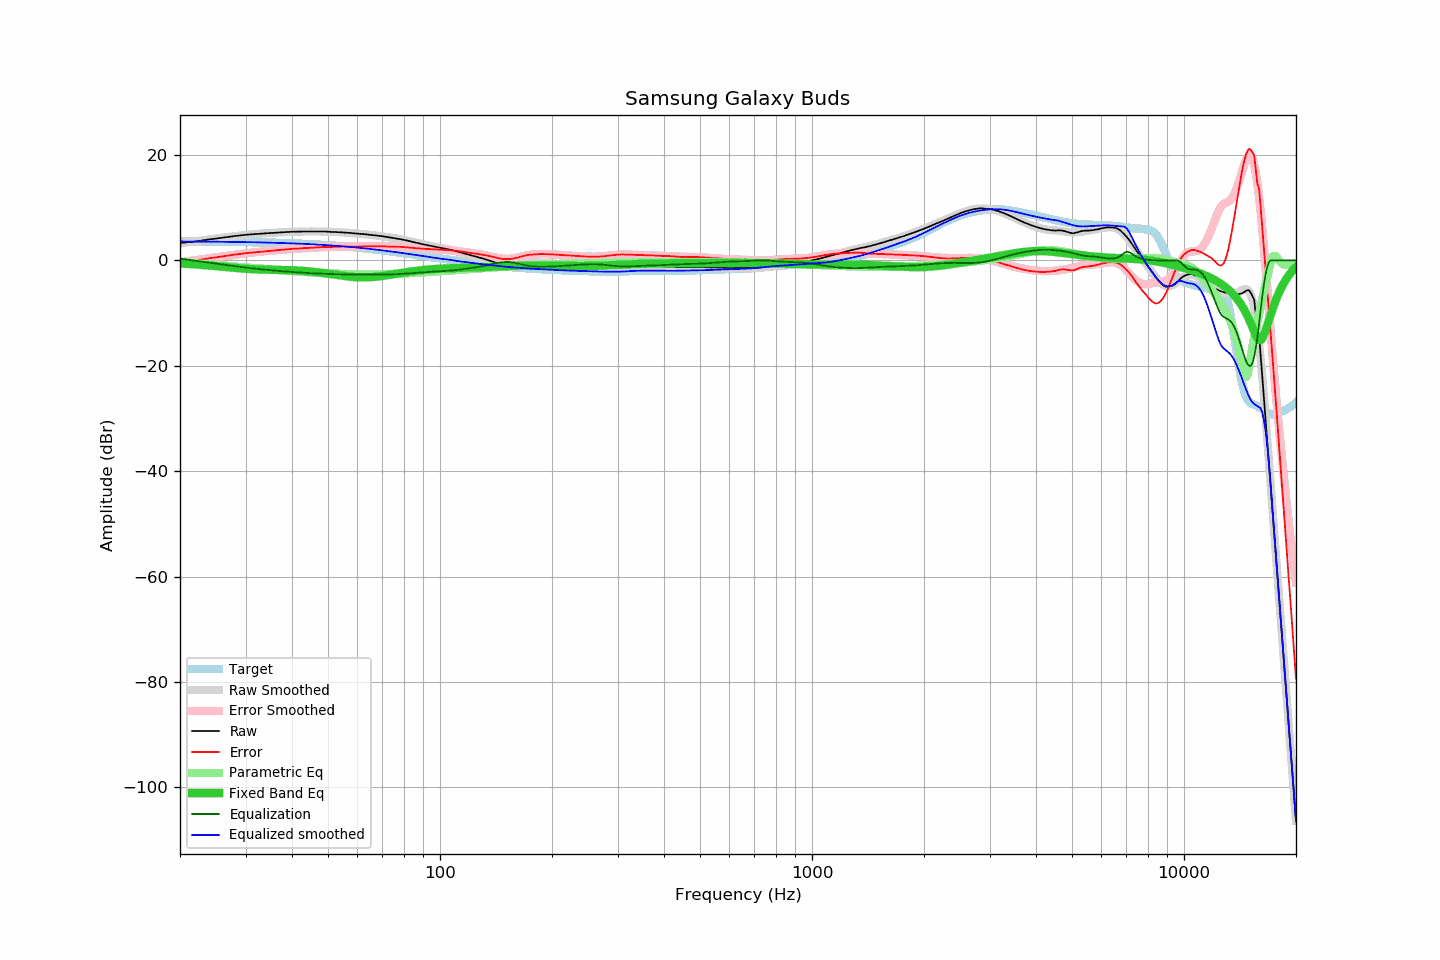

The table this chart was drawn from, first rows:
frequency, raw, error, smoothed, error_smoothed, equalization, parametric_eq, equalized_raw, equalized_smoothed, target
20, 3.31, -0.31, 3.26, -0.35, 0.35, -0.57, 3.66, 3.61, 3.62
21, 3.47, -0.14, 3.46, -0.14, 0.14, -0.66, 3.61, 3.60, 3.61
22, 3.59, -0.02, 3.65, 0.06, -0.06, -0.75, 3.53, 3.59, 3.60
23, 3.80, 0.21, 3.83, 0.25, -0.25, -0.86, 3.54, 3.58, 3.59
24, 4.01, 0.43, 4.01, 0.43, -0.43, -0.97, 3.57, 3.57, 3.58
25, 4.16, 0.59, 4.17, 0.61, -0.61, -1.08, 3.55, 3.56, 3.57
26, 4.33, 0.77, 4.32, 0.77, -0.77, -1.20, 3.55, 3.55, 3.55
27, 4.49, 0.95, 4.46, 0.93, -0.93, -1.31, 3.56, 3.53, 3.54
28, 4.63, 1.10, 4.59, 1.08, -1.08, -1.42, 3.55, 3.51, 3.52
29, 4.76, 1.25, 4.71, 1.22, -1.22, -1.51, 3.54, 3.50, 3.51
30, 4.87, 1.38, 4.83, 1.35, -1.35, -1.59, 3.52, 3.48, 3.49
31, 4.95, 1.47, 4.93, 1.46, -1.46, -1.65, 3.48, 3.47, 3.47
32, 5.02, 1.56, 5.02, 1.57, -1.57, -1.69, 3.44, 3.45, 3.45
33, 5.09, 1.66, 5.10, 1.67, -1.67, -1.73, 3.41, 3.43, 3.43
34, 5.15, 1.74, 5.17, 1.77, -1.77, -1.75, 3.38, 3.40, 3.41
35, 5.20, 1.81, 5.23, 1.85, -1.85, -1.76, 3.35, 3.38, 3.38
36, 5.28, 1.92, 5.28, 1.93, -1.93, -1.78, 3.35, 3.35, 3.36
37, 5.32, 1.98, 5.33, 2.00, -2.00, -1.79, 3.32, 3.33, 3.33
38, 5.37, 2.06, 5.36, 2.06, -2.06, -1.81, 3.30, 3.30, 3.31
39, 5.41, 2.13, 5.40, 2.13, -2.13, -1.83, 3.28, 3.27, 3.28
40, 5.46, 2.21, 5.43, 2.19, -2.19, -1.86, 3.27, 3.24, 3.25
41, 5.46, 2.24, 5.46, 2.24, -2.24, -1.89, 3.22, 3.22, 3.22
42, 5.47, 2.28, 5.48, 2.29, -2.29, -1.94, 3.17, 3.19, 3.19
43, 5.50, 2.34, 5.49, 2.34, -2.34, -1.99, 3.16, 3.15, 3.16
44, 5.50, 2.37, 5.50, 2.38, -2.38, -2.05, 3.12, 3.12, 3.12
45, 5.50, 2.41, 5.51, 2.42, -2.42, -2.11, 3.08, 3.09, 3.09
46, 5.50, 2.45, 5.50, 2.46, -2.46, -2.18, 3.04, 3.05, 3.05
47, 5.50, 2.48, 5.50, 2.49, -2.49, -2.26, 3.01, 3.01, 3.01
48, 5.50, 2.52, 5.49, 2.52, -2.52, -2.34, 2.98, 2.97, 2.97
49, 5.50, 2.56, 5.47, 2.54, -2.54, -2.42, 2.96, 2.93, 2.93
50, 5.46, 2.56, 5.45, 2.56, -2.56, -2.51, 2.89, 2.89, 2.89
51, 5.42, 2.56, 5.43, 2.58, -2.58, -2.60, 2.83, 2.85, 2.85
52, 5.41, 2.60, 5.41, 2.60, -2.60, -2.69, 2.81, 2.81, 2.81
53, 5.37, 2.60, 5.38, 2.61, -2.61, -2.77, 2.75, 2.76, 2.77
54, 5.35, 2.63, 5.34, 2.62, -2.62, -2.86, 2.72, 2.72, 2.72
55, 5.31, 2.63, 5.31, 2.64, -2.64, -2.93, 2.67, 2.67, 2.68
56, 5.28, 2.65, 5.27, 2.64, -2.64, -3.00, 2.63, 2.63, 2.63
57, 5.24, 2.65, 5.23, 2.65, -2.65, -3.07, 2.58, 2.58, 2.58
58, 5.20, 2.66, 5.19, 2.66, -2.66, -3.12, 2.54, 2.53, 2.53
59, 5.14, 2.65, 5.15, 2.66, -2.66, -3.16, 2.47, 2.48, 2.49
60, 5.10, 2.66, 5.10, 2.67, -2.67, -3.19, 2.43, 2.43, 2.44
61, 5.07, 2.68, 5.06, 2.67, -2.67, -3.21, 2.39, 2.38, 2.39
62, 5.01, 2.67, 5.01, 2.68, -2.68, -3.22, 2.33, 2.33, 2.34
63, 4.97, 2.68, 4.96, 2.68, -2.68, -3.22, 2.28, 2.28, 2.28
64, 4.91, 2.67, 4.91, 2.68, -2.68, -3.20, 2.22, 2.23, 2.23
65, 4.86, 2.68, 4.86, 2.68, -2.68, -3.18, 2.17, 2.18, 2.18
66, 4.82, 2.69, 4.81, 2.68, -2.68, -3.15, 2.13, 2.13, 2.13
67, 4.76, 2.68, 4.76, 2.68, -2.68, -3.10, 2.07, 2.07, 2.07
68, 4.71, 2.68, 4.70, 2.68, -2.68, -3.06, 2.03, 2.02, 2.02
69, 4.65, 2.68, 4.64, 2.68, -2.68, -3.00, 1.97, 1.97, 1.97
70, 4.60, 2.68, 4.58, 2.67, -2.67, -2.94, 1.92, 1.91, 1.91
71, 4.53, 2.67, 4.52, 2.67, -2.67, -2.88, 1.86, 1.86, 1.86
72, 4.47, 2.66, 4.46, 2.66, -2.66, -2.81, 1.81, 1.80, 1.81
73, 4.39, 2.63, 4.40, 2.65, -2.65, -2.75, 1.74, 1.75, 1.75
74, 4.32, 2.62, 4.34, 2.64, -2.64, -2.68, 1.68, 1.70, 1.70
75, 4.27, 2.62, 4.27, 2.63, -2.63, -2.61, 1.64, 1.64, 1.64
76, 4.20, 2.61, 4.20, 2.61, -2.61, -2.55, 1.59, 1.59, 1.59
77, 4.13, 2.59, 4.13, 2.59, -2.59, -2.48, 1.53, 1.53, 1.53
78, 4.08, 2.60, 4.05, 2.57, -2.57, -2.42, 1.50, 1.48, 1.48
79, 3.99, 2.56, 3.97, 2.55, -2.55, -2.35, 1.44, 1.43, 1.43
... 553 more rows
